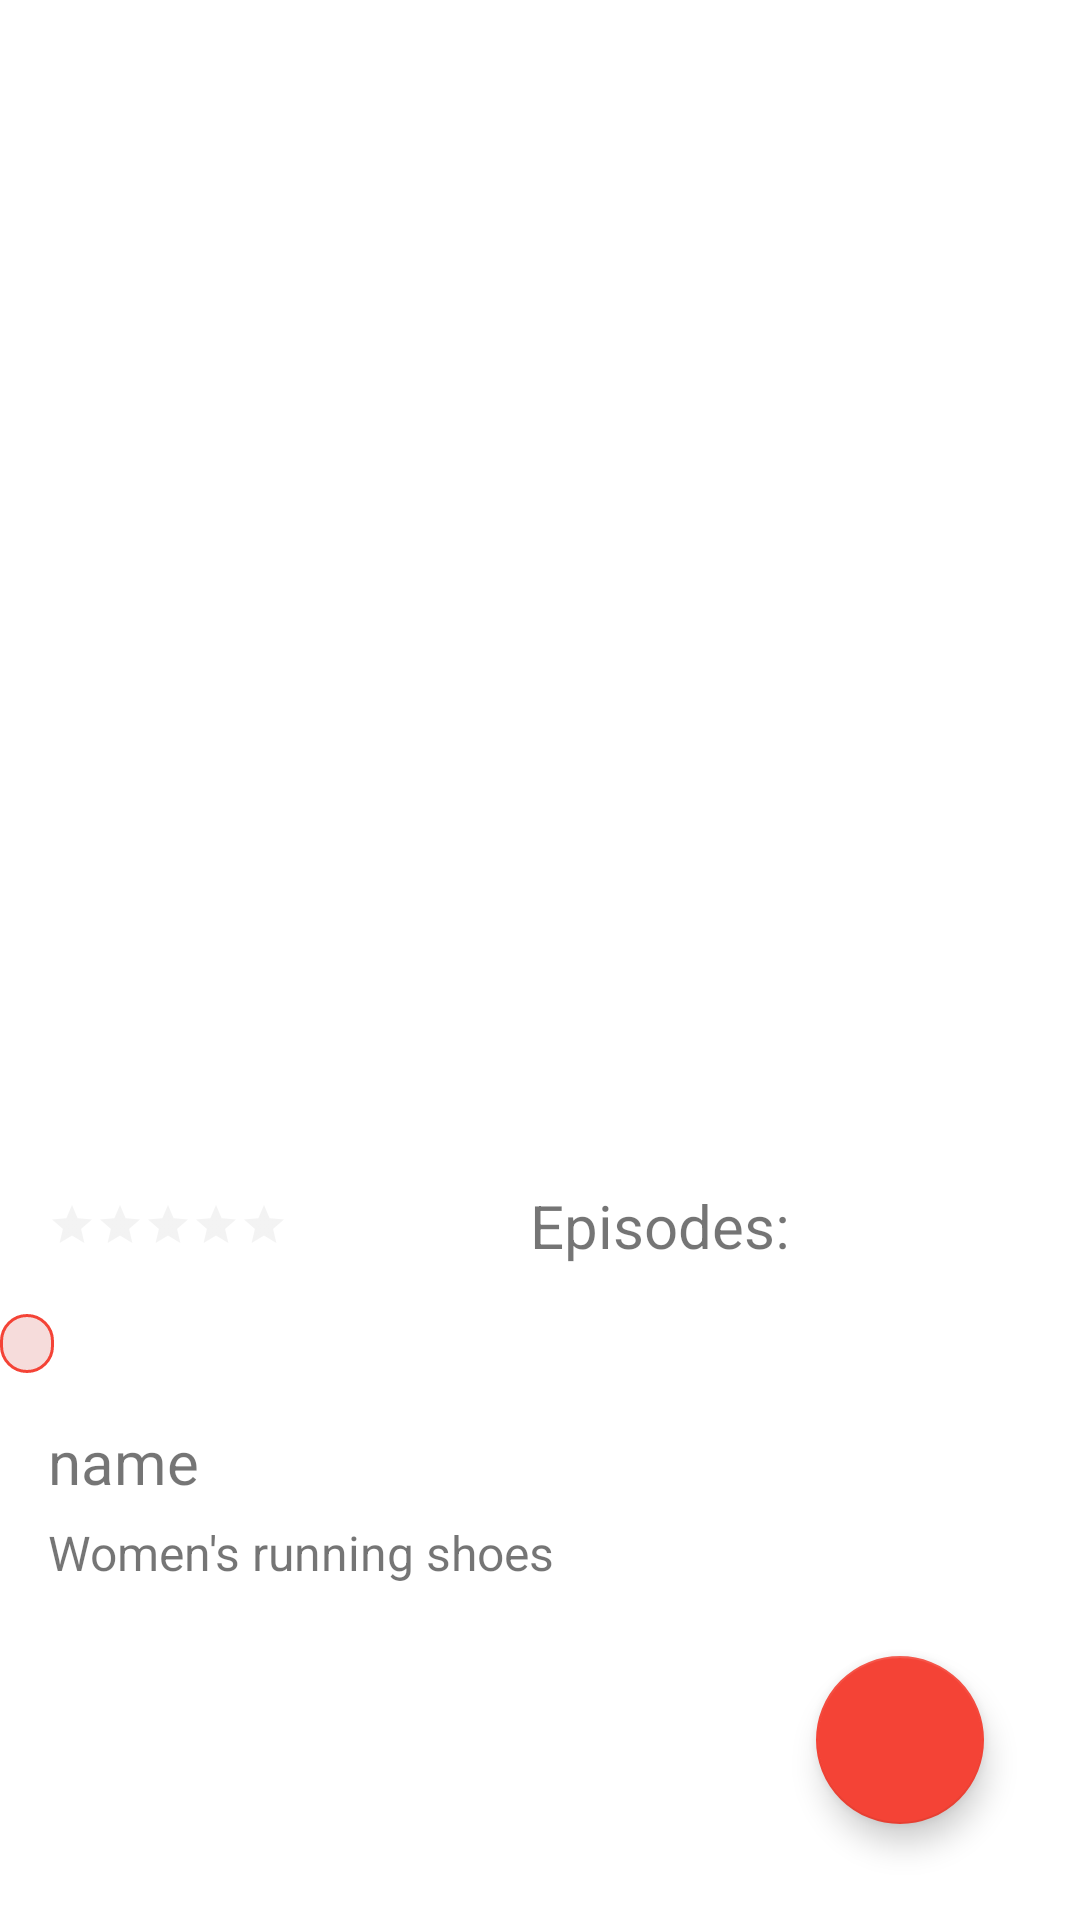

Android layout source for this screen:
<!-- AndroidManifest.xml: application theme Theme.AnimeFeed -->
<!-- res/layout/fragment_details.xml -->
<?xml version="1.0" encoding="utf-8"?>
<RelativeLayout xmlns:android="http://schemas.android.com/apk/res/android"
    xmlns:tools="http://schemas.android.com/tools"
    android:layout_width="match_parent"
    android:layout_height="match_parent"
    android:background="#fff"
    >


    <ScrollView
        android:layout_width="match_parent"
        android:layout_height="wrap_content"
        android:scrollbars="none">

        <RelativeLayout
            android:layout_width="match_parent"
            android:layout_height="wrap_content">


            <FrameLayout
                android:id="@+id/productimage"
                android:layout_width="match_parent"
                android:layout_height="379dp"
                android:elevation="4dp"
                android:visibility="visible">


                <ImageView
                    android:id="@+id/img_anime"
                    android:layout_width="match_parent"
                    android:layout_height="match_parent"
                    android:layout_gravity="center"
                    />


            </FrameLayout>


            <LinearLayout
                android:id="@+id/animeRating"
                android:layout_width="match_parent"
                android:layout_height="wrap_content"
                android:layout_below="@+id/productimage"
                android:background="#fff"
                android:gravity="center"
                android:orientation="horizontal"
                android:padding="16dp"
                android:visibility="visible">

                <RatingBar
                    android:id="@+id/myRatingBar"
                    style="?android:attr/ratingBarStyleSmall"
                    android:layout_width="wrap_content"
                    android:layout_height="wrap_content"
                    android:isIndicator="false"
                    android:numStars="5"
                    android:theme="@style/RatingBar" />

                <TextView
                    android:layout_width="wrap_content"
                    android:layout_height="wrap_content"
                    android:layout_weight="0.5"
                    android:gravity="right"
                    android:text="@string/episodes"
                    android:textSize="20dp" />

                <TextView
                    android:id="@+id/txt_episode"
                    android:layout_width="wrap_content"
                    android:layout_height="wrap_content"
                    android:layout_weight="0.5"
                    android:gravity="right"
                    android:textSize="20dp" />
            </LinearLayout>

            <TextView
                android:id="@+id/text_type"
                android:layout_below="@+id/animeRating"
                android:layout_width="wrap_content"
                android:layout_height="wrap_content"
                android:background="@drawable/roundtext"
                android:paddingBottom="3dp"
                android:paddingLeft="9dp"
                android:paddingRight="9dp"
                android:paddingTop="2dp"
                android:textColor="#f6464d"
                android:textSize="11dp" />

            <LinearLayout

                android:id="@+id/name"
                android:layout_width="match_parent"
                android:layout_height="wrap_content"
                android:layout_below="@+id/text_type"
                android:background="#fff"
                android:orientation="vertical"
                android:padding="16dp">


                <TextView
                    android:id="@+id/txt_title"
                    android:layout_width="wrap_content"
                    android:layout_height="wrap_content"
                    android:layout_weight="1"
                    android:gravity="right"
                    android:text="name"
                    android:textSize="20dp" />

                <TextView
                    android:id="@+id/txtSynopsis"
                    android:layout_width="wrap_content"
                    android:layout_height="wrap_content"
                    android:layout_marginTop="6dp"
                    android:layout_weight="1"
                    android:text="Women's running shoes"
                    android:textSize="16dp" />


            </LinearLayout>






        </RelativeLayout>
    </ScrollView>
    <com.google.android.material.floatingactionbutton.FloatingActionButton
        android:id="@+id/fab"
        android:layout_width="wrap_content"
        android:layout_height="wrap_content"
        android:src="@drawable/baseline_favorite_white_18"
        android:layout_marginBottom="32dp"
        android:layout_marginEnd="32dp"
        android:layout_alignParentBottom="true"
        android:layout_alignParentRight="true"
        />
</RelativeLayout>
<!-- resources referenced by this layout -->
<resources>
  <!-- drawable roundtext (drawable) -->
  <?xml version="1.0" encoding="utf-8"?>
  <shape xmlns:android="http://schemas.android.com/apk/res/android">
  
      <corners android:radius="20dp" />
      <stroke android:width="1dp"
          android:color="@color/primary"/>
      <solid android:color="#f6dcdb"/>
  
  
  </shape>
  <string name="episodes">Episodes:</string>
  <style name="RatingBar" parent="Theme.AppCompat">
          <item name="colorControlNormal">#d7d7d7</item>
          <item name="colorControlActivated">#fab536</item>
      </style>
  <style name="Theme.AnimeFeed" parent="Theme.MaterialComponents.DayNight.NoActionBar">
          
          <item name="colorPrimary">@color/primary</item>
          <item name="colorPrimaryVariant">@color/divider</item>
          <item name="colorOnPrimary">@color/white</item>
          
          <item name="colorSecondary">@color/primary</item>
          <item name="colorSecondaryVariant">@color/primary_dark</item>
          <item name="colorOnSecondary">@color/black</item>
          
          <item name="android:statusBarColor" tools:targetApi="l">?attr/colorPrimaryVariant</item>
          
      </style>
  <color name="primary">#F44336</color>
  <color name="divider">#BDBDBD</color>
  <color name="white">#FFFFFFFF</color>
  <color name="primary_dark">#D32F2F</color>
  <color name="black">#FF000000</color>
</resources>
